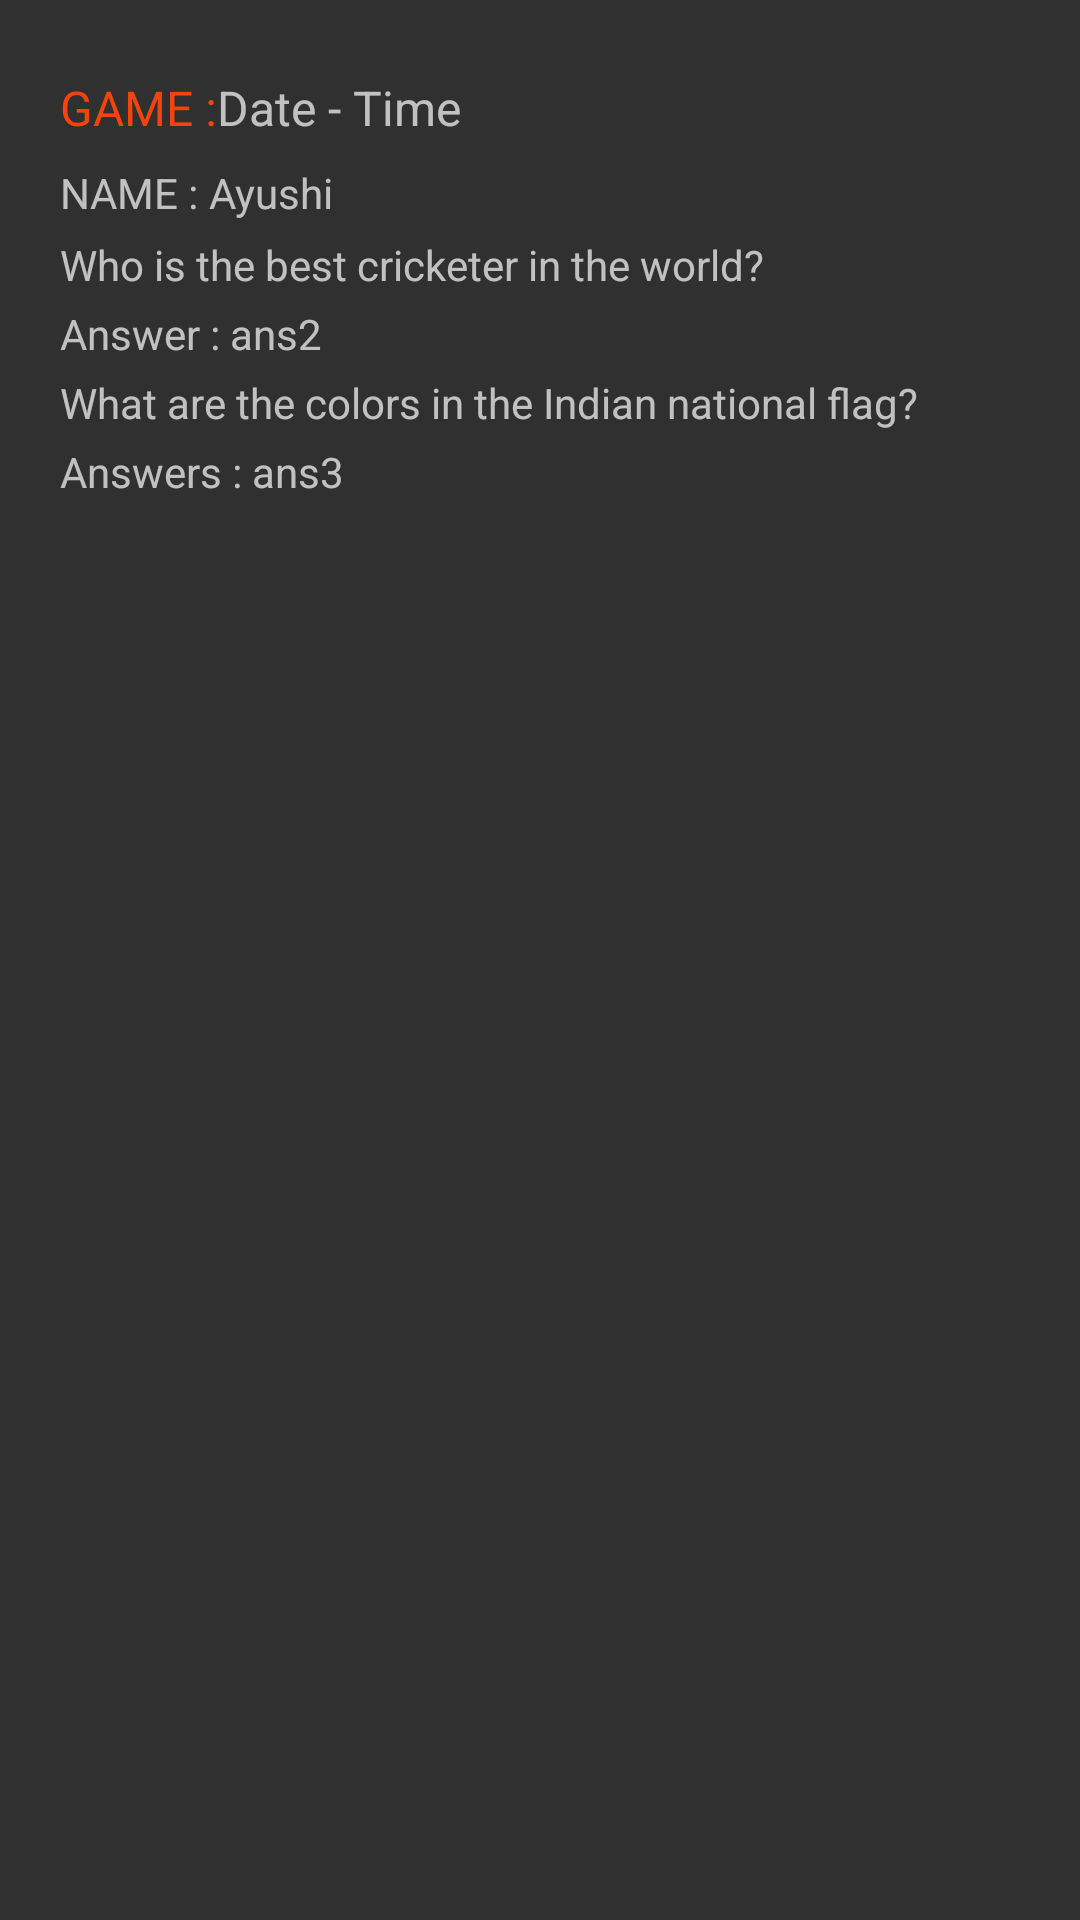

Here is an Android app screen rendered from its layout file. Give the layout XML and the strings, colors and styles it references.
<!-- AndroidManifest.xml: application theme AppTheme -->
<!-- res/layout/record_row.xml -->
<?xml version="1.0" encoding="utf-8"?>
<layout>

    <LinearLayout xmlns:android="http://schemas.android.com/apk/res/android"
        android:layout_width="match_parent"
        android:layout_height="wrap_content"
        android:orientation="vertical"
        android:padding="20dp">

        <LinearLayout
            android:layout_width="match_parent"
            android:layout_height="wrap_content"
            android:layout_marginVertical="5dp"
            android:orientation="horizontal">

            <TextView
                android:id="@+id/gametv"
                android:layout_width="wrap_content"
                android:layout_height="wrap_content"
                android:text="GAME :"
                android:textColor="@color/higlight"
                android:textSize="16sp" />

            <TextView
                android:id="@+id/datetimetv"
                android:layout_width="wrap_content"
                android:layout_height="wrap_content"
                android:text="Date - Time"
                android:textSize="16sp" />
        </LinearLayout>

        <LinearLayout
            android:layout_width="match_parent"
            android:layout_height="wrap_content"
            android:layout_marginVertical="3dp"
            android:orientation="horizontal"

            >

            <TextView
                android:layout_width="wrap_content"
                android:layout_height="wrap_content"
                android:text="NAME : "
                android:textSize="14sp" />

            <TextView
                android:id="@+id/tv_name_h"
                android:layout_width="wrap_content"
                android:layout_height="wrap_content"
                android:text="Ayushi "
                android:textSize="14sp" />
        </LinearLayout>

        <TextView
            android:layout_width="wrap_content"
            android:layout_height="wrap_content"
            android:layout_marginVertical="2dp"
            android:text="@string/q_two"
            android:textSize="14sp"

            />

        <LinearLayout
            android:layout_width="match_parent"
            android:layout_height="wrap_content"
            android:layout_marginVertical="2dp"
            android:orientation="horizontal"

            >

            <TextView
                android:layout_width="wrap_content"
                android:layout_height="wrap_content"
                android:text="Answer : "
                android:textSize="14sp" />

            <TextView
                android:id="@+id/tv_ans2_h"
                android:layout_width="wrap_content"
                android:layout_height="wrap_content"
                android:text="ans2"
                android:textSize="14sp" />
        </LinearLayout>

        <TextView
            android:layout_width="wrap_content"
            android:layout_height="wrap_content"
            android:layout_marginVertical="2dp"
            android:text="@string/q_three"
            android:textSize="14sp"

            />

        <LinearLayout
            android:layout_width="match_parent"
            android:layout_height="wrap_content"
            android:layout_marginVertical="2dp"
            android:orientation="horizontal">

            <TextView
                android:layout_width="wrap_content"
                android:layout_height="wrap_content"
                android:text="Answers : "
                android:textSize="14sp" />

            <TextView
                android:id="@+id/tv_ans3_h"
                android:layout_width="wrap_content"
                android:layout_height="wrap_content"
                android:text="ans3"
                android:textSize="14sp" />
        </LinearLayout>

        <View
            android:layout_width="match_parent"
            android:layout_height="2dp"
            android:layout_marginHorizontal="2dp"
            android:layout_marginVertical="5dp" />
    </LinearLayout>
</layout>
<!-- resources referenced by this layout -->
<resources>
  <color name="higlight">#F3440D</color>
  <string name="q_three">What are the colors in the Indian national flag?</string>
  <string name="q_two">Who is the best cricketer in the world?</string>
  <style name="AppTheme" parent="Theme.AppCompat.NoActionBar">
          
          <item name="colorPrimary">#DD114FCC</item>
          <item name="colorPrimaryDark">#DD0D1B37</item>
          <item name="colorAccent">@color/colorAccent</item>
      </style>
  <color name="colorAccent">#03DAC5</color>
</resources>
